Image classification data set "data_for_modeling" (zach-merritt/weedeater on GitHub). Class labels (5): dirt, marigold, morning glory, pea, radish.

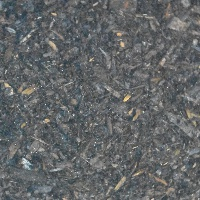
Label: dirt

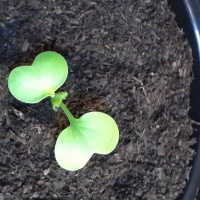
Label: radish

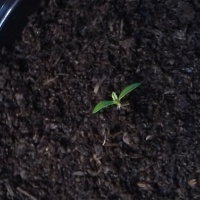
Label: marigold

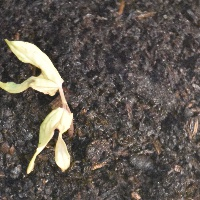
Label: morning glory

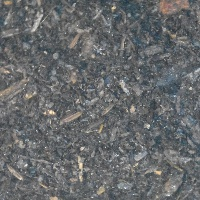
Label: dirt

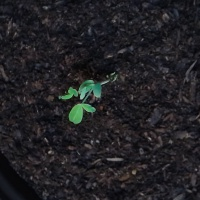
Label: pea
